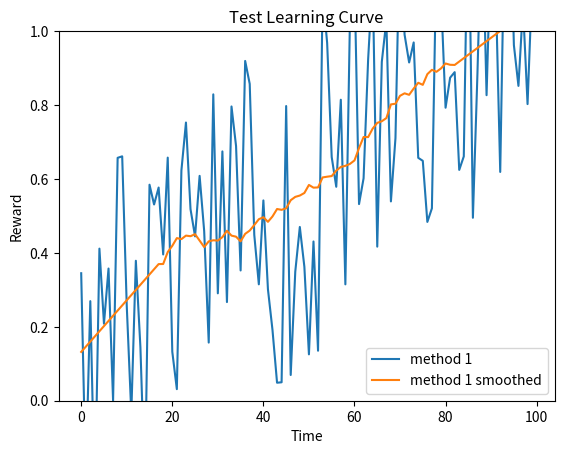
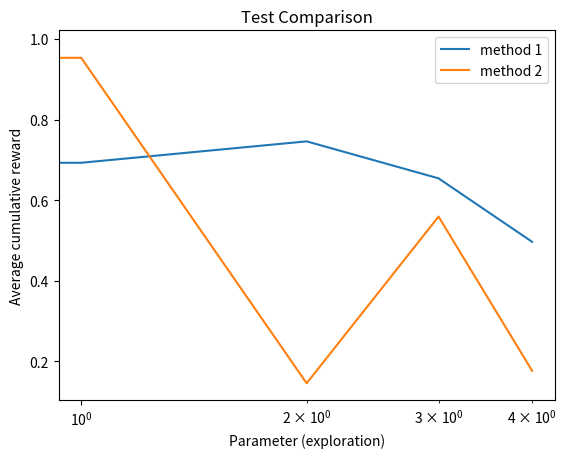

Recreate these plots in Python, in order.
#!/usr/bin/env python3
# -*- coding: utf-8 -*-
"""
Bandit environment
Practical for course 'Reinforcement Learning',
Bachelor AI, Leiden University, The Netherlands
2021
[redacted]
"""

import numpy as np
import matplotlib.pyplot as plt
from scipy.signal import savgol_filter


class LearningCurvePlot:

    def __init__(self,title=None):
        self.fig,self.ax = plt.subplots()
        self.ax.set_xlabel('Time')
        self.ax.set_ylabel('Reward')
        self.ax.set_ylim([0,1.0])
        if title is not None:
            self.ax.set_title(title)

    def add_curve(self,y,label=None):
        ''' y: vector of average reward results
        label: string to appear as label in plot legend '''
        if label is not None:
            self.ax.plot(y,label=label)
        else:
            self.ax.plot(y)

    def save(self,name='test.png'):
        ''' name: string for filename of saved figure '''
        self.ax.legend()
        self.fig.savefig(name,dpi=300)


class ComparisonPlot:

    def __init__(self,title=None):
        self.fig,self.ax = plt.subplots()
        self.ax.set_xlabel('Parameter (exploration)')
        self.ax.set_ylabel('Average cumulative reward')
        self.ax.set_xscale('log')
        if title is not None:
            self.ax.set_title(title)

    def add_curve(self,x,y,label=None):
        ''' x: vector of parameter values
        y: vector of associated mean reward for the parameter values in x
        label: string to appear as label in plot legend '''
        if label is not None:
            self.ax.plot(x,y,label=label)
        else:
            self.ax.plot(x,y)

    def save(self,name='test.png'):
        ''' name: string for filename of saved figure '''
        self.ax.legend()
        self.fig.savefig(name,dpi=300)


def smooth(y, window, poly=1):
    '''
    y: vector to be smoothed
    window: size of the smoothing window '''
    return savgol_filter(y,window,poly)


class MatrixPlot:

    def __init__(self, title=None, env_size=12*12):
        self.fig, self.ax = plt.subplots()
        self.grid_size = env_size
        self.x = int(env_size**0.5)
        self.y = int(env_size**0.5)
        if title is not None:
            self.ax.set_title(title)

    def plot(self, q_table, name="Q.png"):
        print('x=', self.x)
        print('y=', self.y)
        grid = np.reshape(q_table, (self.x, self.y))
        print('grid=',grid)
        state = 0
        for i in range(self.x):
            for j in range(self.y):
                self.ax.text(i, j, str(round(grid[i, j], 1)), va='center', ha='center', size=10)
                state += 1
        print(np.shape(grid))
        self.ax.matshow(grid, cmap=plt.cm.Blues)
        self.ax.axes.xaxis.set_visible(False)
        self.ax.axes.yaxis.set_visible(False)
        self.fig.savefig(name)
        # self.fig


if __name__ == '__main__':
    # Test Learning curve plot
    x = np.arange(100)
    y = 0.01*x + np.random.rand(100) - 0.4 # generate some learning curve y
    LCTest = LearningCurvePlot(title="Test Learning Curve")
    LCTest.add_curve(y,label='method 1')
    LCTest.add_curve(smooth(y,window=35),label='method 1 smoothed')
    LCTest.save(name='learning_curve_test.png')

    # Test Performance plot
    PerfTest = ComparisonPlot(title="Test Comparison")
    PerfTest.add_curve(np.arange(5),np.random.rand(5),label='method 1')
    PerfTest.add_curve(np.arange(5),np.random.rand(5),label='method 2')
    PerfTest.save(name='comparison_test.png')